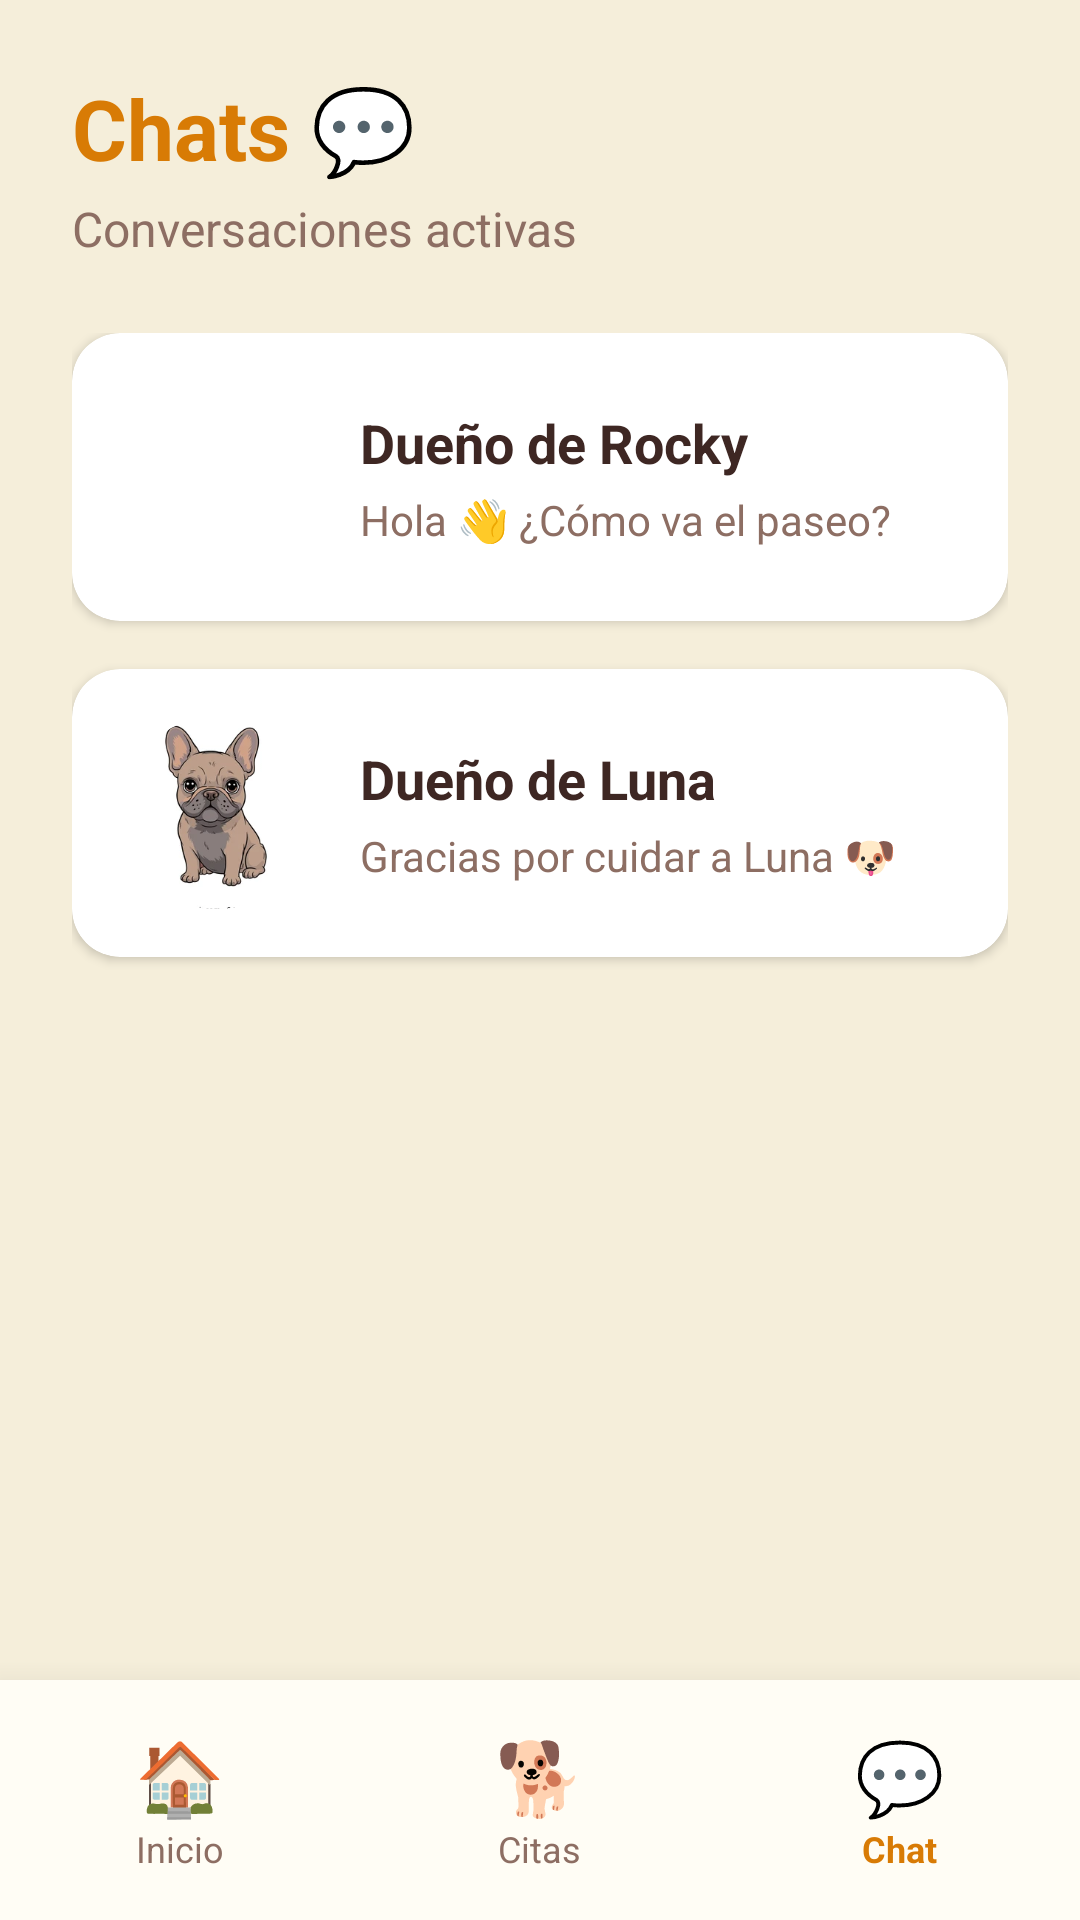

The Android layout XML behind this screen, and the referenced resources:
<!-- AndroidManifest.xml: application theme Theme.Dog_rider_login -->
<!-- res/layout/activity_chat.xml -->
<?xml version="1.0" encoding="utf-8"?>
<androidx.constraintlayout.widget.ConstraintLayout xmlns:android="http://schemas.android.com/apk/res/android"
    xmlns:app="http://schemas.android.com/apk/res-auto"
    xmlns:tools="http://schemas.android.com/tools"
    android:layout_width="match_parent"
    android:layout_height="match_parent"
    android:background="@color/background_autumn">

    
    <LinearLayout
        android:id="@+id/headerChat"
        android:layout_width="match_parent"
        android:layout_height="wrap_content"
        android:orientation="vertical"
        android:padding="24dp"
        app:layout_constraintTop_toTopOf="parent">

        <TextView
            android:layout_width="wrap_content"
            android:layout_height="wrap_content"
            android:text="Chats 💬"
            android:textColor="@color/blue_primary"
            android:textSize="28sp"
            android:textStyle="bold" />

        <TextView
            android:layout_width="wrap_content"
            android:layout_height="wrap_content"
            android:layout_marginTop="4dp"
            android:text="Conversaciones activas"
            android:textColor="@color/light_gray"
            android:textSize="16sp" />
    </LinearLayout>

    
    <ScrollView
        android:layout_width="match_parent"
        android:layout_height="0dp"
        app:layout_constraintBottom_toTopOf="@+id/bottomNav"
        app:layout_constraintTop_toBottomOf="@id/headerChat">

        <LinearLayout
            android:layout_width="match_parent"
            android:layout_height="wrap_content"
            android:orientation="vertical"
            android:paddingHorizontal="24dp">

            
            <androidx.cardview.widget.CardView
                android:id="@+id/rockyChat"
                android:layout_width="match_parent"
                android:layout_height="wrap_content"
                android:layout_marginBottom="16dp"
                android:clickable="true"
                android:focusable="true"
                android:foreground="?attr/selectableItemBackground"
                app:cardCornerRadius="16dp"
                app:cardElevation="2dp">

                <LinearLayout
                    android:layout_width="match_parent"
                    android:layout_height="wrap_content"
                    android:orientation="horizontal"
                    android:padding="16dp"
                    android:gravity="center_vertical">

                    <androidx.cardview.widget.CardView
                        android:layout_width="64dp"
                        android:layout_height="64dp"
                        app:cardCornerRadius="32dp"
                        app:cardElevation="0dp">
                        <ImageView
                            android:id="@+id/ivChatMascota1"
                            android:layout_width="match_parent"
                            android:layout_height="match_parent"
                            android:scaleType="centerCrop"
                            android:src="@drawable/app_logo" />
                    </androidx.cardview.widget.CardView>

                    <LinearLayout
                        android:layout_width="wrap_content"
                        android:layout_height="wrap_content"
                        android:layout_marginStart="16dp"
                        android:orientation="vertical">

                        <TextView
                            android:id="@+id/tvChatDueno1"
                            android:layout_width="wrap_content"
                            android:layout_height="wrap_content"
                            android:text="Dueño de Rocky"
                            android:textColor="@color/black"
                            android:textSize="18sp"
                            android:textStyle="bold" />

                        <TextView
                            android:layout_width="wrap_content"
                            android:layout_height="wrap_content"
                            android:layout_marginTop="4dp"
                            android:text="Hola 👋 ¿Cómo va el paseo?"
                            android:textColor="@color/light_gray"
                            android:textSize="14sp" />
                    </LinearLayout>
                </LinearLayout>
            </androidx.cardview.widget.CardView>

            
            <androidx.cardview.widget.CardView
                android:id="@+id/lunaChat"
                android:layout_width="match_parent"
                android:layout_height="wrap_content"
                android:layout_marginBottom="16dp"
                android:clickable="true"
                android:focusable="true"
                android:foreground="?attr/selectableItemBackground"
                app:cardCornerRadius="16dp"
                app:cardElevation="2dp">

                <LinearLayout
                    android:layout_width="match_parent"
                    android:layout_height="wrap_content"
                    android:orientation="horizontal"
                    android:padding="16dp"
                    android:gravity="center_vertical">

                    <androidx.cardview.widget.CardView
                        android:layout_width="64dp"
                        android:layout_height="64dp"
                        app:cardCornerRadius="32dp"
                        app:cardElevation="0dp">
                        <ImageView
                            android:id="@+id/ivChatMascota2"
                            android:layout_width="match_parent"
                            android:layout_height="match_parent"
                            android:scaleType="centerCrop"
                            android:src="@drawable/avatar_mascota2" />
                    </androidx.cardview.widget.CardView>

                    <LinearLayout
                        android:layout_width="wrap_content"
                        android:layout_height="wrap_content"
                        android:layout_marginStart="16dp"
                        android:orientation="vertical">

                        <TextView
                            android:layout_width="wrap_content"
                            android:layout_height="wrap_content"
                            android:text="Dueño de Luna"
                            android:textColor="@color/black"
                            android:textSize="18sp"
                            android:textStyle="bold" />

                        <TextView
                            android:layout_width="wrap_content"
                            android:layout_height="wrap_content"
                            android:layout_marginTop="4dp"
                            android:text="Gracias por cuidar a Luna 🐶"
                            android:textColor="@color/light_gray"
                            android:textSize="14sp" />
                    </LinearLayout>
                </LinearLayout>
            </androidx.cardview.widget.CardView>

        </LinearLayout>
    </ScrollView>

    
    <LinearLayout
        android:id="@+id/bottomNav"
        android:layout_width="match_parent"
        android:layout_height="80dp"
        android:background="@color/white"
        android:elevation="16dp"
        android:gravity="center"
        android:baselineAligned="false"
        android:orientation="horizontal"
        app:layout_constraintBottom_toBottomOf="parent">

        <LinearLayout
            android:id="@+id/navInicio"
            android:layout_width="0dp"
            android:layout_height="match_parent"
            android:layout_weight="1"
            android:gravity="center"
            android:clickable="true"
            android:focusable="true"
            android:background="?attr/selectableItemBackground"
            android:orientation="vertical">

            <TextView
                android:layout_width="wrap_content"
                android:layout_height="wrap_content"
                android:text="@string/emoji_home"
                android:textSize="24sp" />

            <TextView
                android:layout_width="wrap_content"
                android:layout_height="wrap_content"
                android:text="@string/nav_inicio"
                android:textColor="@color/light_gray"
                android:textSize="12sp" />
        </LinearLayout>

        <LinearLayout
            android:id="@+id/navCitas"
            android:layout_width="0dp"
            android:layout_height="match_parent"
            android:layout_weight="1"
            android:gravity="center"
            android:clickable="true"
            android:focusable="true"
            android:background="?attr/selectableItemBackground"
            android:orientation="vertical">

            <TextView
                android:layout_width="wrap_content"
                android:layout_height="wrap_content"
                android:text="@string/emoji_paseos"
                android:textSize="24sp" />

            <TextView
                android:layout_width="wrap_content"
                android:layout_height="wrap_content"
                android:text="@string/nav_citas"
                android:textColor="@color/light_gray"
                android:textSize="12sp" />
        </LinearLayout>

        <LinearLayout
            android:id="@+id/navChat"
            android:layout_width="0dp"
            android:layout_height="match_parent"
            android:layout_weight="1"
            android:gravity="center"
            android:clickable="true"
            android:focusable="true"
            android:background="?attr/selectableItemBackground"
            android:orientation="vertical">

            <TextView
                android:layout_width="wrap_content"
                android:layout_height="wrap_content"
                android:text="@string/emoji_chat"
                android:textSize="24sp" />

            <TextView
                android:layout_width="wrap_content"
                android:layout_height="wrap_content"
                android:text="@string/nav_chat"
                android:textColor="@color/blue_primary"
                android:textStyle="bold"
                android:textSize="12sp" />
        </LinearLayout>
    </LinearLayout>

</androidx.constraintlayout.widget.ConstraintLayout>
<!-- resources referenced by this layout -->
<resources>
  <color name="background_autumn">#F5EEDA</color>
  <color name="black">#3E2723</color>
  <color name="blue_primary">#D87B05</color>
  <color name="light_gray">#8D6E63</color>
  <color name="white">#FFFDF5</color>
  <!-- drawable avatar_mascota2: png bitmap (drawable, 9678 bytes) -->
  <string name="emoji_chat">💬</string>
  <string name="emoji_home">🏠</string>
  <string name="emoji_paseos">🐕</string>
  <string name="nav_chat">Chat</string>
  <string name="nav_citas">Citas</string>
  <string name="nav_inicio">Inicio</string>
  <style name="Theme.Dog_rider_login" parent="Base.Theme.Dog_rider_login" />
  <style name="Base.Theme.Dog_rider_login" parent="Theme.Material3.DayNight.NoActionBar">
          
          
      </style>
</resources>
